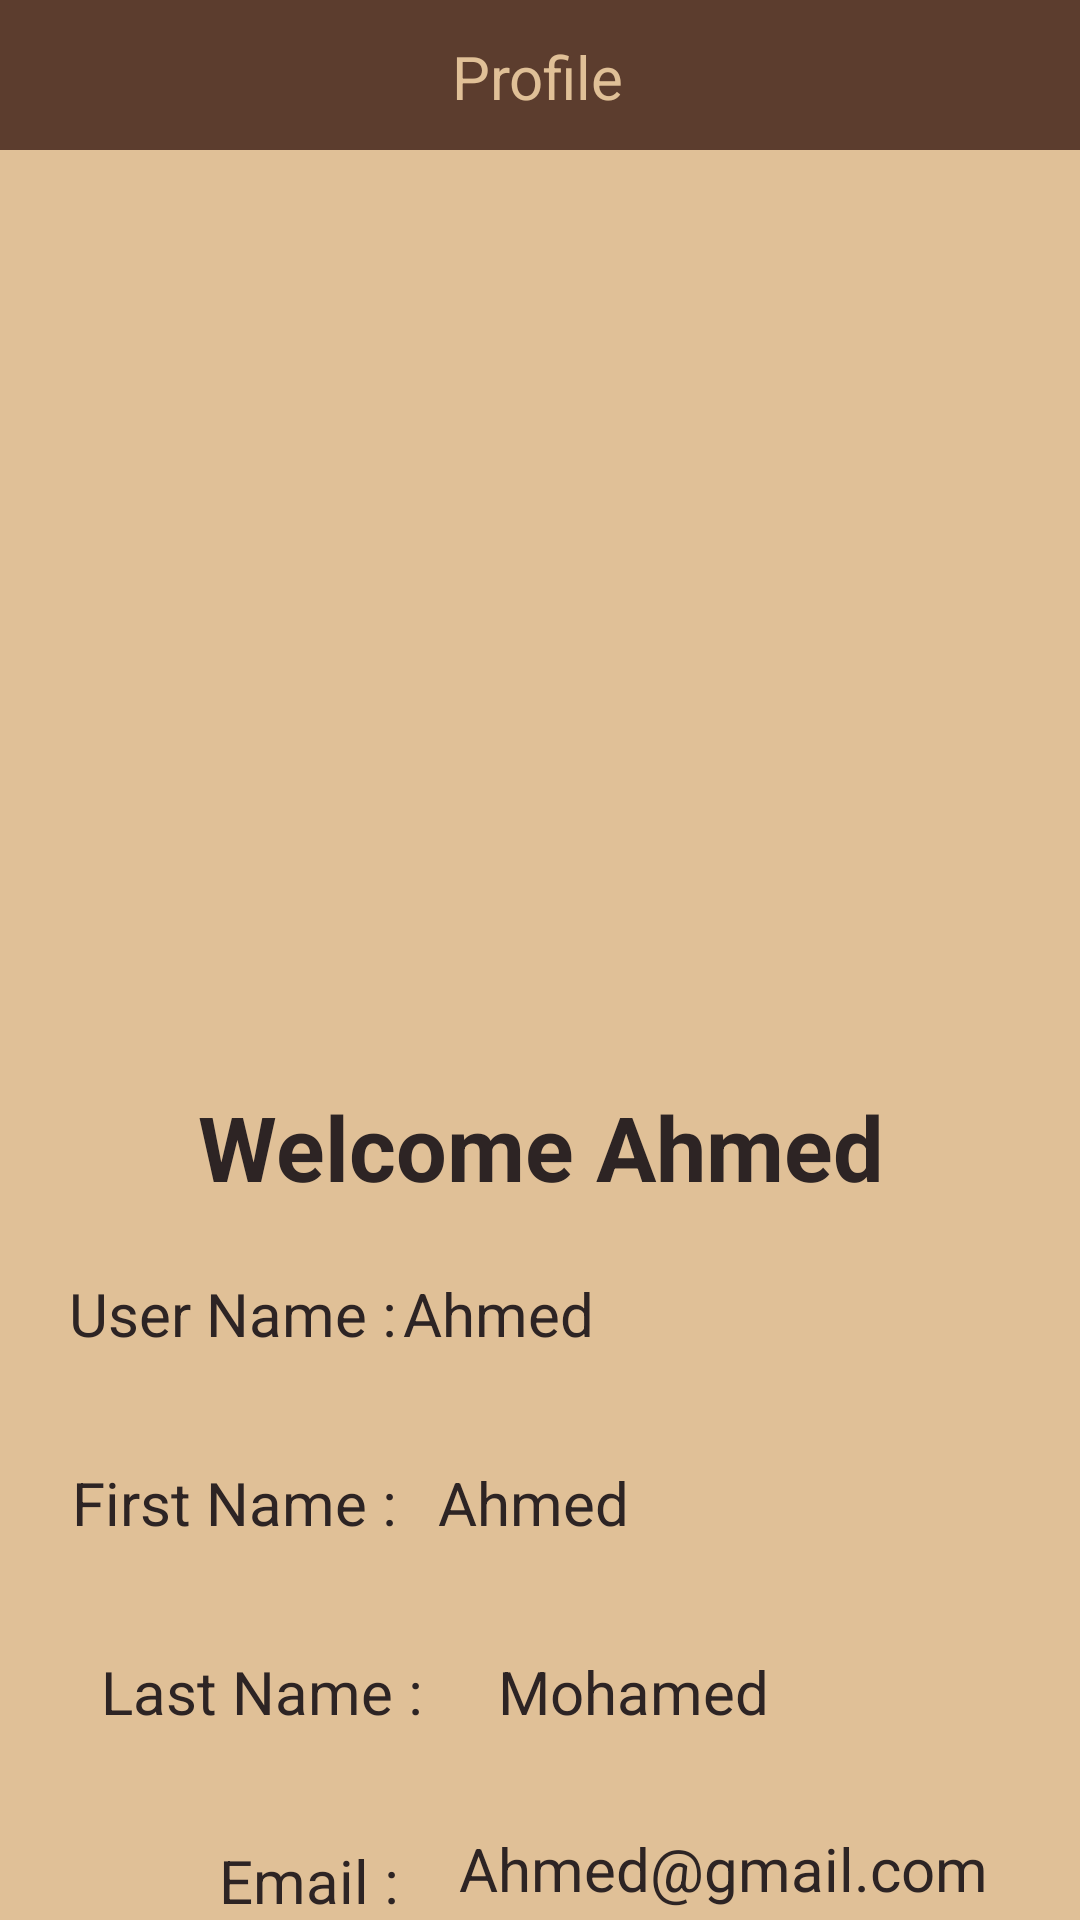

Layout XML and referenced resources for this Android screen:
<!-- AndroidManifest.xml: application theme Theme.CraveNest -->
<!-- res/layout/fragment_profile.xml -->
<?xml version="1.0" encoding="utf-8"?>
<androidx.constraintlayout.widget.ConstraintLayout
    xmlns:android="http://schemas.android.com/apk/res/android"
    xmlns:app="http://schemas.android.com/apk/res-auto"
    xmlns:tools="http://schemas.android.com/tools"
    android:layout_width="match_parent"
    android:layout_height="match_parent"
    tools:context=".ProfileFragment"
    android:background="#E0C097"
    >

    

        <TextView
            android:id="@+id/username"
            android:layout_width="match_parent"
            android:layout_height="wrap_content"
            android:layout_marginTop="36dp"
            android:text="Welcome Ahmed"
            android:textAlignment="center"
            android:textSize="30dp"
            android:textColor="#2D2424"
            android:textStyle="bold"
            app:layout_constraintEnd_toEndOf="parent"
            app:layout_constraintHorizontal_bias="0.0"
            app:layout_constraintStart_toStartOf="parent"
            app:layout_constraintTop_toBottomOf="@+id/imageView6s" />

        <ImageView
            android:id="@+id/imageView6s"
            android:layout_width="252dp"
            android:layout_height="248dp"
            android:layout_marginTop="28dp"
            android:src="@drawable/person_profile"
            app:layout_constraintEnd_toEndOf="parent"
            app:layout_constraintHorizontal_bias="0.496"
            app:layout_constraintStart_toStartOf="parent"
            app:layout_constraintTop_toBottomOf="@+id/bar" />

        <androidx.constraintlayout.widget.ConstraintLayout
            android:layout_width="match_parent"
            android:layout_height="50dp"
            android:background="#5C3D2E"
            android:id="@+id/bar"
            app:layout_constraintTop_toTopOf="parent">

            <TextView
                android:id="@+id/back"
                android:layout_width="34dp"
                android:layout_height="31dp"
                android:layout_marginTop="12dp"
                android:drawableLeft="@drawable/baseline_arrow_back_ios_24"
                app:layout_constraintEnd_toEndOf="parent"

                app:layout_constraintHorizontal_bias="0.042"
                app:layout_constraintStart_toStartOf="parent"
                app:layout_constraintTop_toTopOf="parent" />

            <TextView
                android:id="@+id/textView"
                android:layout_width="wrap_content"
                android:layout_height="wrap_content"
                android:layout_marginTop="12dp"
                android:text="Profile"
                android:textColor="#E0C097"
                android:textSize="20dp"
                app:layout_constraintEnd_toEndOf="parent"
                app:layout_constraintHorizontal_bias="0.498"

                app:layout_constraintStart_toStartOf="parent"
                app:layout_constraintTop_toTopOf="parent" />
        </androidx.constraintlayout.widget.ConstraintLayout>

    <TextView
        android:id="@+id/text0"
        android:layout_width="wrap_content"
        android:layout_height="wrap_content"
        android:layout_marginTop="12dp"
        android:padding="10dp"
        android:text="User Name :"
        android:textAlignment="center"
        android:textColor="#2D2424"
        android:textSize="20dp"
        app:layout_constraintEnd_toEndOf="parent"
        app:layout_constraintHorizontal_bias="0.056"
        app:layout_constraintStart_toStartOf="parent"
        app:layout_constraintTop_toBottomOf="@+id/username" />

    <TextView
        android:id="@+id/text1"
        android:layout_width="wrap_content"
        android:layout_height="wrap_content"
        android:layout_marginTop="16dp"
        android:padding="10dp"
        android:text="First Name :"
        android:textAlignment="center"
        android:textColor="#2D2424"
        android:textSize="20dp"
        app:layout_constraintEnd_toEndOf="parent"
        app:layout_constraintHorizontal_bias="0.06"
        app:layout_constraintStart_toStartOf="parent"
        app:layout_constraintTop_toBottomOf="@+id/text0" />

    <TextView
            android:id="@+id/text2"
            android:layout_width="wrap_content"
            android:layout_height="wrap_content"
            android:layout_marginTop="16dp"
            android:padding="10dp"
            android:text="Last Name :"
            android:textAlignment="center"
            android:textColor="#2D2424"
            android:textSize="20dp"
            app:layout_constraintEnd_toEndOf="parent"
            app:layout_constraintHorizontal_bias="0.102"
            app:layout_constraintStart_toStartOf="parent"
            app:layout_constraintTop_toBottomOf="@+id/text1" />

        <TextView
            android:id="@+id/text3"
            android:layout_width="wrap_content"
            android:layout_height="wrap_content"
            android:layout_marginTop="16dp"
            android:padding="10dp"
            android:text="Email :"
            android:textAlignment="center"
            android:textColor="#2D2424"
            android:textSize="20dp"
            app:layout_constraintEnd_toEndOf="parent"
            app:layout_constraintHorizontal_bias="0.225"
            app:layout_constraintStart_toStartOf="parent"
            app:layout_constraintTop_toBottomOf="@+id/text2" />

    <TextView
        android:id="@+id/email"
        android:layout_width="wrap_content"
        android:layout_height="wrap_content"
        android:layout_marginTop="12dp"
        android:padding="10dp"
        android:text="Ahmed@gmail.com"
        android:textAlignment="center"
        android:textColor="#2D2424"
        android:textSize="20dp"
        app:layout_constraintEnd_toEndOf="parent"
        app:layout_constraintHorizontal_bias="0.0"
        app:layout_constraintStart_toEndOf="@+id/text3"
        app:layout_constraintTop_toBottomOf="@+id/lastname" />

    <TextView
        android:id="@+id/lastname"
        android:layout_width="wrap_content"
        android:layout_height="wrap_content"
        android:layout_marginTop="16dp"
        android:padding="10dp"
        android:text=" Mohamed"
        android:textAlignment="center"
        android:textColor="#2D2424"
        android:textSize="20dp"
        app:layout_constraintEnd_toEndOf="parent"
        app:layout_constraintHorizontal_bias="0.0"
        app:layout_constraintStart_toEndOf="@+id/text2"
        app:layout_constraintTop_toBottomOf="@+id/firstname" />

    <TextView
        android:id="@+id/firstname"
        android:layout_width="wrap_content"
        android:layout_height="wrap_content"
        android:layout_marginTop="16dp"
        android:layout_marginEnd="152dp"
        android:padding="10dp"
        android:text="Ahmed"
        android:textAlignment="center"
        android:textColor="#2D2424"
        android:textSize="20dp"
        app:layout_constraintEnd_toEndOf="parent"
        app:layout_constraintHorizontal_bias="0.366"
        app:layout_constraintStart_toEndOf="@+id/text1"
        app:layout_constraintTop_toBottomOf="@+id/firstname2" />

    <TextView
        android:id="@+id/firstname2"
        android:layout_width="wrap_content"
        android:layout_height="wrap_content"
        android:layout_marginTop="12dp"
        android:layout_marginEnd="164dp"
        android:padding="10dp"
        android:text="Ahmed"
        android:textAlignment="center"
        android:textColor="#2D2424"
        android:textSize="20dp"
        app:layout_constraintEnd_toEndOf="parent"
        app:layout_constraintHorizontal_bias="0.611"
        app:layout_constraintStart_toEndOf="@+id/text0"
        app:layout_constraintTop_toBottomOf="@+id/username" />

</androidx.constraintlayout.widget.ConstraintLayout>
<!-- resources referenced by this layout -->
<resources>

</resources>
